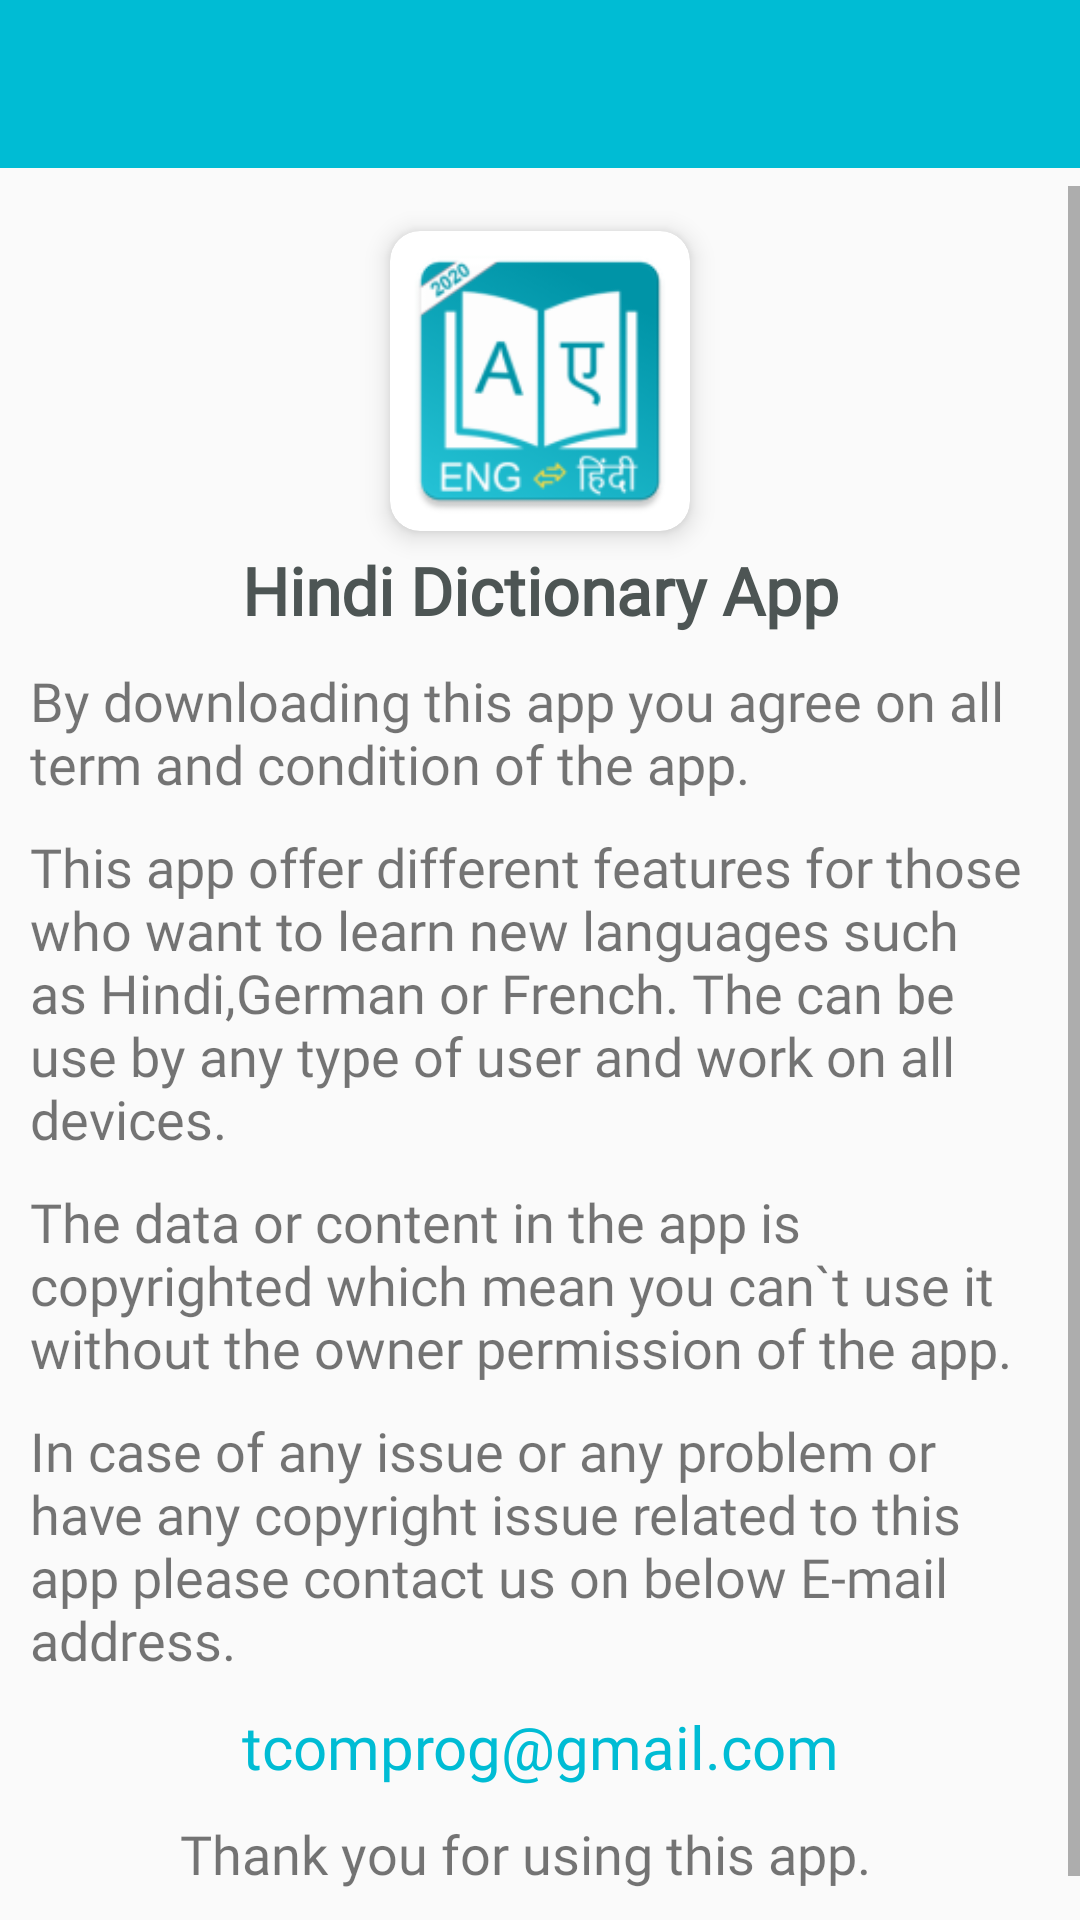

Android layout source for this screen:
<!-- AndroidManifest.xml: application theme AppTheme -->
<!-- res/layout/activity_privacy.xml -->
<?xml version="1.0" encoding="utf-8"?>
<RelativeLayout xmlns:android="http://schemas.android.com/apk/res/android"
    xmlns:app="http://schemas.android.com/apk/res-auto"
    xmlns:tools="http://schemas.android.com/tools"
    android:layout_width="match_parent"
    android:orientation="vertical"
    android:layout_height="match_parent"
    tools:context="ss.technology.hindi_dictionary.Privacy">

    <androidx.appcompat.widget.Toolbar
        xmlns:companyApp="http://schemas.android.com/apk/res-auto"
        android:id="@+id/toolbar"
        android:layout_width="match_parent"
        android:layout_height="?attr/actionBarSize"
        android:background="?attr/colorPrimary"
        app:theme="@style/ThemeOverlay.AppCompat.Dark.ActionBar">
    </androidx.appcompat.widget.Toolbar>



    <ScrollView
        android:layout_width="match_parent"
        android:layout_height="match_parent"
        android:layout_marginTop="6dp"
        android:layout_below="@id/toolbar"
        android:layout_above="@id/ad_view_container"
        android:scrollbars="vertical">

        <LinearLayout
            android:layout_width="match_parent"
            android:layout_height="match_parent"
            android:orientation="vertical">

            <androidx.cardview.widget.CardView
                android:layout_width="wrap_content"
                android:layout_height="wrap_content"
                app:cardCornerRadius="10dp"
                android:padding="2dp"
                android:layout_gravity="center"
                app:cardBackgroundColor="#fff"
                android:elevation="10dp"
                android:layout_marginTop="15dp"
                android:divider="@android:color/transparent"
                android:dividerHeight="0.0px"
                android:clipToPadding="false"
                android:clipChildren="false"
                app:cardElevation="5dp"
                android:background="#fff"
                app:cardPreventCornerOverlap="false">

                <RelativeLayout
                    android:layout_width="match_parent"
                    android:layout_height="wrap_content">

                    <ImageView
                        android:layout_width="100dp"
                        android:layout_height="100dp"
                        android:scaleType="fitXY"
                        android:layout_centerHorizontal="true"
                        android:src="@mipmap/ic_launcher"/>

                </RelativeLayout>

            </androidx.cardview.widget.CardView>

            <TextView
                android:layout_width="match_parent"
                android:layout_height="wrap_content"
                android:layout_marginTop="5dp"
                android:fontFamily="@font/spirax"
                android:gravity="center"
                android:text="Hindi Dictionary App"
                android:textColor="#4D5554"
                android:textSize="22dp"
                android:textStyle="bold" />

            <TextView
                android:layout_width="match_parent"
                android:layout_height="wrap_content"
                android:gravity="fill_horizontal"
                android:paddingLeft="10dp"
                android:paddingRight="10dp"
                android:layout_marginTop="10dp"
                android:textSize="18dp"
                android:fontFamily="@font/montserrat"
                android:text="By downloading this app you agree on all term and condition of the app."/>


            <TextView
                android:layout_width="match_parent"
                android:layout_height="wrap_content"
                android:gravity="fill_horizontal"
                android:paddingLeft="10dp"
                android:paddingRight="10dp"
                android:layout_marginTop="10dp"
                android:textSize="18dp"
                android:fontFamily="@font/montserrat"
                android:text="This app offer different features for those who want to learn new languages such as Hindi,German or French. The can be use by any type of user and work on all devices."/>

            <TextView
                android:layout_width="match_parent"
                android:layout_height="wrap_content"
                android:gravity="fill_horizontal"
                android:paddingLeft="10dp"
                android:paddingRight="10dp"
                android:layout_marginTop="10dp"
                android:textSize="18dp"
                android:fontFamily="@font/montserrat"
                android:text="The data or content in the app is copyrighted which mean you can`t use it without the owner permission of the app."/>


            <TextView
                android:layout_width="match_parent"
                android:layout_height="wrap_content"
                android:gravity="fill_horizontal"
                android:paddingLeft="10dp"
                android:paddingRight="10dp"
                android:layout_marginTop="10dp"
                android:textSize="18dp"
                android:fontFamily="@font/montserrat"
                android:text="In case of any issue or any problem or have any copyright issue related to this app please contact us on below E-mail address."/>

            <TextView
                android:layout_width="match_parent"
                android:layout_height="wrap_content"
                android:gravity="center"
                android:paddingLeft="10dp"
                android:textColor="#00BCD4"
                android:paddingRight="10dp"
                android:layout_marginTop="10dp"
                android:textSize="20dp"
                android:onClick="link"
                android:fontFamily="@font/montserrat"
                android:text="tcomprog@gmail.com"/>


            <TextView
                android:layout_width="match_parent"
                android:layout_height="wrap_content"
                android:gravity="center"
                android:paddingLeft="10dp"
                android:paddingRight="20dp"
                android:layout_marginTop="10dp"
                android:textSize="18dp"
                android:layout_marginBottom="25dp"
                android:fontFamily="@font/montserrat"
                android:text="Thank you for using this app."/>



        </LinearLayout>

    </ScrollView>


       <FrameLayout
        xmlns:ads="http://schemas.android.com/apk/res-auto"
        android:id="@+id/ad_view_container"
        android:layout_alignParentBottom="true"
        android:layout_width="wrap_content"
        android:layout_height="wrap_content"
        android:layout_centerHorizontal="true">
    </FrameLayout>



</RelativeLayout>
<!-- resources referenced by this layout -->
<resources>
  <!-- mipmap ic_launcher: png bitmap (mipmap-hdpi, 5657 bytes) -->
  <style name="AppTheme" parent="Theme.AppCompat.Light.DarkActionBar">
          
          <item name="colorPrimary">@color/colorPrimary</item>
          <item name="colorPrimaryDark">@color/colorPrimaryDark</item>
          <item name="colorAccent">@color/colorAccent</item>
      </style>
  <color name="colorPrimary">#00BCD4</color>
  <color name="colorPrimaryDark">#0097A7</color>
  <color name="colorAccent">#32D684</color>
</resources>
